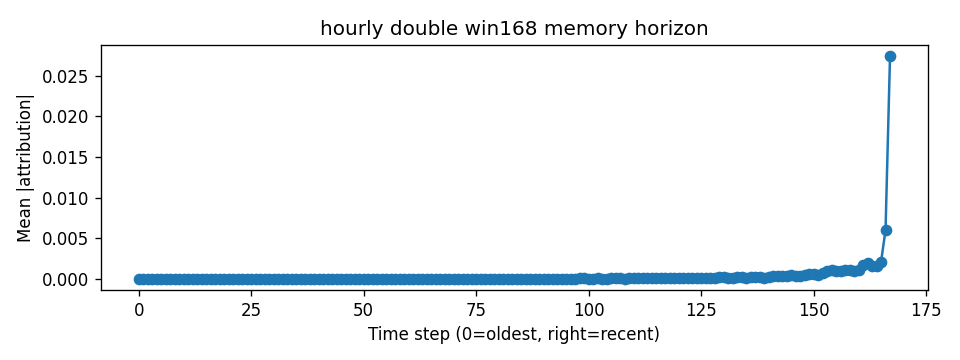

Source data for this figure (header and first rows):
step, mean_abs_attr
0, 1.5570546e-05
1, 1.04978e-05
2, 8.0794925e-06
3, 1.4347468e-05
4, 1.558774e-05
5, 1.1348924e-05
6, 8.766767e-06
7, 1.3969395e-05
8, 1.37816e-05
9, 9.190112e-06
10, 7.971087e-06
11, 1.3918225e-05
12, 1.5375972e-05
13, 1.0913004e-05
14, 1.0001249e-05
15, 1.5742102e-05
16, 1.4559764e-05
17, 9.342346e-06
18, 1.00824545e-05
19, 1.6326658e-05
20, 1.6606984e-05
21, 1.1466242e-05
22, 1.1677648e-05
23, 1.7455508e-05
24, 1.5701744e-05
25, 1.0432215e-05
26, 1.2377585e-05
27, 1.9487261e-05
28, 1.8931376e-05
29, 1.2786613e-05
30, 1.4623275e-05
31, 2.0140984e-05
32, 1.6894015e-05
33, 1.097907e-05
34, 1.4447692e-05
35, 2.0730184e-05
36, 1.9049052e-05
37, 1.2501837e-05
38, 1.7171931e-05
39, 2.2334796e-05
40, 1.7607756e-05
41, 1.2121457e-05
42, 1.7974211e-05
43, 2.4416533e-05
44, 2.0771964e-05
45, 1.38281075e-05
46, 1.9628022e-05
47, 2.4581477e-05
48, 1.9300534e-05
49, 1.3233303e-05
50, 2.1473164e-05
51, 2.853015e-05
52, 2.3476834e-05
53, 1.6016644e-05
54, 2.434311e-05
55, 2.8212875e-05
56, 2.0554817e-05
57, 1.5055814e-05
58, 2.4324521e-05
59, 2.9789846e-05
... 108 more rows
